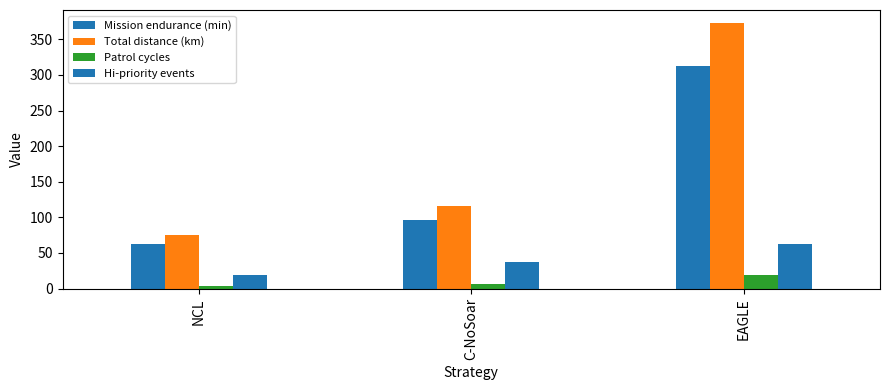
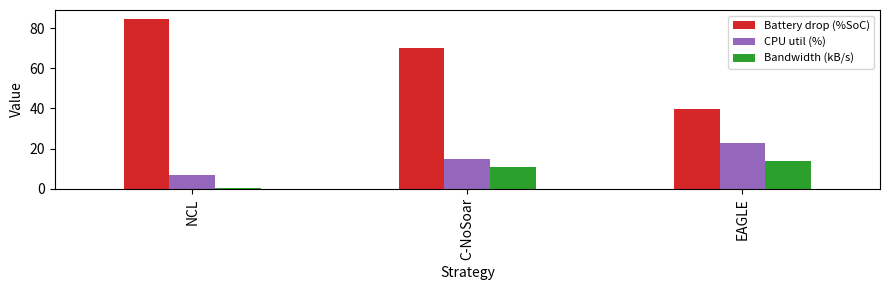
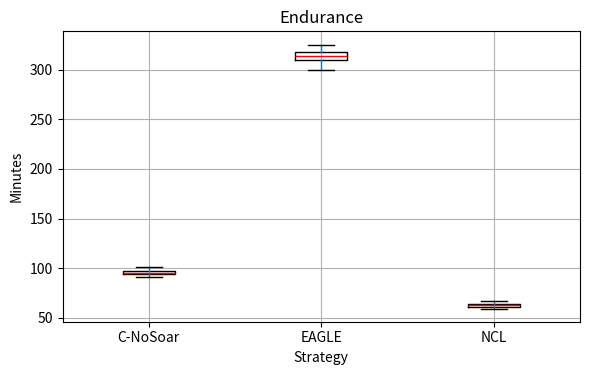
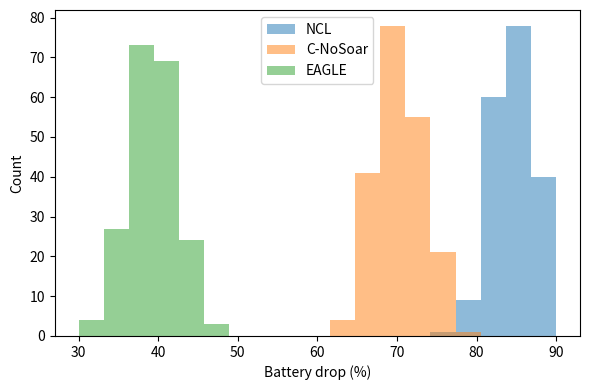
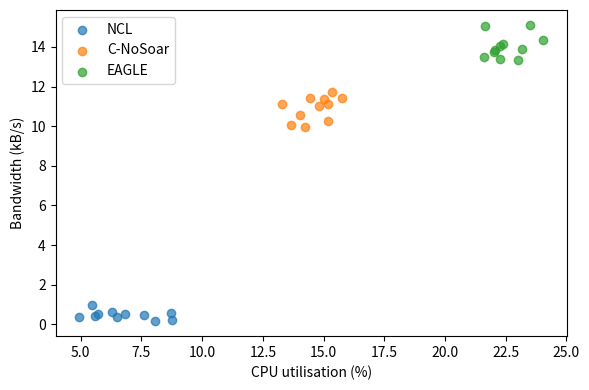
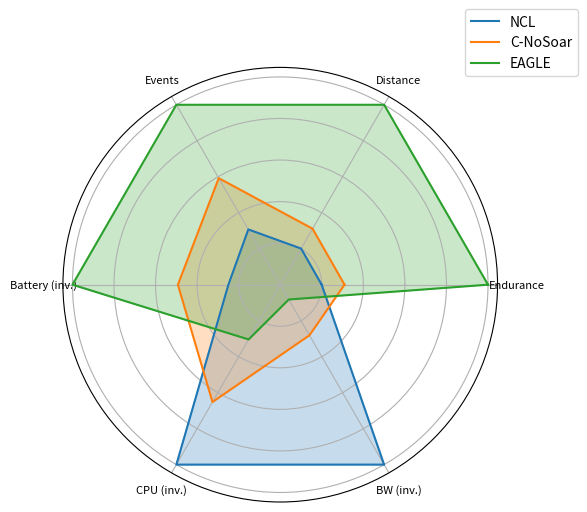
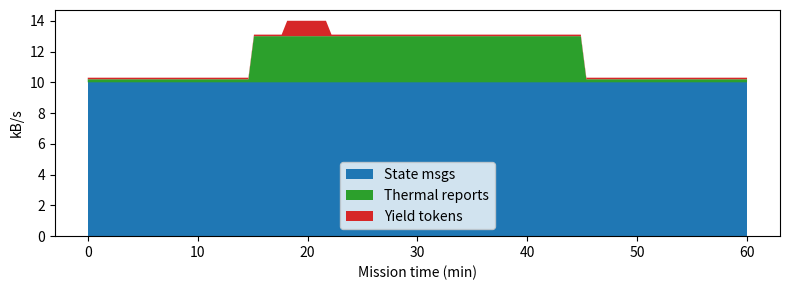
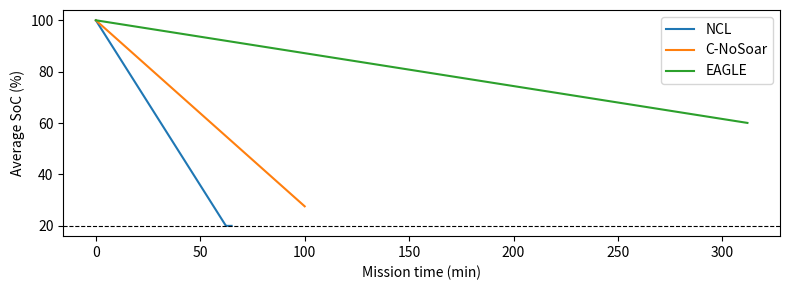
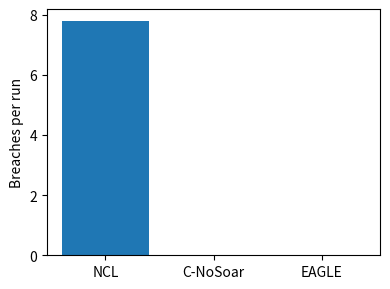
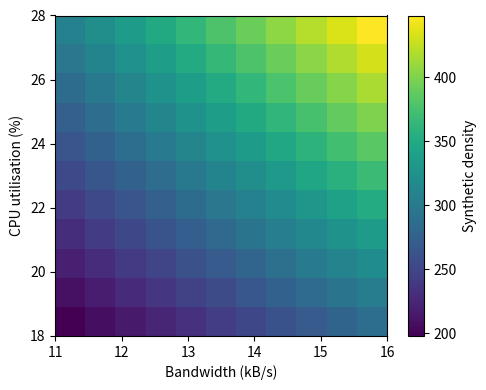

The script that saved these images, in order:
"""
Python script to generate 10 illustrative plots for the three-strategy UAV study.

Changes vs. original
--------------------
* All plot titles are removed.
* Each figure is written to <title>.png, where <title> is the original
  (sanitised: non-alphanumerics → underscores, lower-cased).
* Figures are closed after saving to free memory.
"""

import numpy as np
import pandas as pd
import matplotlib.pyplot as plt
import re
from pathlib import Path

# -----------------------------
# Helper to build safe filenames
# -----------------------------
def fname(title: str, ext: str = ".png") -> Path:
    """Convert an arbitrary title into a safe lowercase filename."""
    safe = re.sub(r"[^\w]+", "_", title).strip("_").lower()
    return Path(f"{safe}{ext}")

# ---------------------------
# Averaged metrics (11 runs)
# ---------------------------
strategies = ["NCL", "C-NoSoar", "EAGLE"]
metrics = {
    "Mission endurance (min)": [62.3, 96.7, 312.5],
    "Total distance (km)":     [74.8, 115.9, 372.5],
    "Patrol cycles":           [3.74, 5.80, 18.62],
    "Battery drop (%SoC)":     [84.9, 70.2, 39.5],
    "Event-detection (%)":     [86.0, 94.2, 99.0],
    "Hi-priority events":      [19.2, 37.0, 62.5],
    "Separation violations":   [7.8, 0.0, 0.0],
    "CPU util (%)":            [7, 15, 23],
    "Bandwidth (kB/s)":        [0.42, 10.9, 13.8],
}
df = pd.DataFrame(metrics, index=strategies)
cols = ["tab:blue", "tab:orange", "tab:green"]

# 1 ─── Grouped bar chart – mission performance ────────────────────────────────
title = "Mission-Level Performance Metrics (11-run average)"
fig, ax = plt.subplots(figsize=(9, 4))
df[["Mission endurance (min)", "Total distance (km)",
    "Patrol cycles", "Hi-priority events"]].plot(kind="bar", ax=ax, color=cols)
ax.set_ylabel("Value")
ax.set_xlabel("Strategy")
ax.legend(fontsize=8, loc="upper left")
plt.tight_layout()
fig.savefig(fname(title))
plt.close(fig)

# 2 ─── Grouped bar chart – overhead metrics ───────────────────────────────────
title = "Algorithmic Overhead Metrics"
fig, ax = plt.subplots(figsize=(9, 3))
df[["Battery drop (%SoC)", "CPU util (%)",
    "Bandwidth (kB/s)"]].plot(kind="bar", ax=ax,
                              color=["tab:red", "tab:purple", "tab:green"])
ax.set_ylabel("Value")
ax.set_xlabel("Strategy")
ax.legend(fontsize=8)
plt.tight_layout()
fig.savefig(fname(title))
plt.close(fig)

# Generate synthetic per-run samples for variability plots
runs = 11
variability = {"Strategy": [], "Endurance": [], "Distance": [], "Events": []}
np.random.seed(42)
for s, mean_end, mean_dist, mean_evt in zip(
        strategies,
        metrics["Mission endurance (min)"],
        metrics["Total distance (km)"],
        metrics["Hi-priority events"]):
    for _ in range(runs):
        variability["Strategy"].append(s)
        variability["Endurance"].append(np.random.normal(mean_end, 0.05 * mean_end))
        variability["Distance"].append(np.random.normal(mean_dist, 0.05 * mean_dist))
        variability["Events"].append(np.random.normal(mean_evt, 0.05 * mean_evt))
var_df = pd.DataFrame(variability)

# 3 ─── Box-plot – endurance distribution ──────────────────────────────────────
title = "Distribution of Mission Endurance (11 runs)"
fig, ax = plt.subplots(figsize=(6, 4))
var_df.boxplot(column="Endurance", by="Strategy", ax=ax,
               boxprops=dict(color="black"), medianprops=dict(color="red"))
ax.set_xlabel("Strategy")
ax.set_ylabel("Minutes")
plt.suptitle("")
plt.tight_layout()
fig.savefig(fname(title))
plt.close(fig)

# 4 ─── Histogram – battery drop ───────────────────────────────────────────────
title = "Battery Consumption Histogram"
fig, ax = plt.subplots(figsize=(6, 4))
bins = np.linspace(30, 90, 20)
for s, c in zip(strategies, cols):
    mu = metrics["Battery drop (%SoC)"][strategies.index(s)]
    ax.hist(np.random.normal(mu, 3, 200), bins=bins,
            alpha=0.5, label=s, color=c)
ax.set_xlabel("Battery drop (%)")
ax.set_ylabel("Count")
ax.legend()
plt.tight_layout()
fig.savefig(fname(title))
plt.close(fig)

# 5 ─── Scatter – CPU vs bandwidth per run ─────────────────────────────────────
title = "Algorithm Overhead Scatter (11 runs)"
fig, ax = plt.subplots(figsize=(6, 4))
for s, c in zip(strategies, cols):
    cpu_mu = metrics["CPU util (%)"][strategies.index(s)]
    bw_mu  = metrics["Bandwidth (kB/s)"][strategies.index(s)]
    ax.scatter(np.random.normal(cpu_mu, 1, runs),
               np.random.normal(bw_mu, 0.5, runs),
               label=s, color=c, alpha=0.7)
ax.set_xlabel("CPU utilisation (%)")
ax.set_ylabel("Bandwidth (kB/s)")
ax.legend()
plt.tight_layout()
fig.savefig(fname(title))
plt.close(fig)

# 6 ─── Radar chart – normalised metrics ───────────────────────────────────────
title = "Normalised Metric Footprint"
labels = ["Endurance", "Distance", "Events",
          "Battery (inv.)", "CPU (inv.)", "BW (inv.)"]
angles = np.linspace(0, 2 * np.pi, len(labels), endpoint=False).tolist()
angles += angles[:1]
fig, ax = plt.subplots(figsize=(6, 6), subplot_kw=dict(polar=True))
for s, c in zip(strategies, cols):
    vals = [
        metrics["Mission endurance (min)"][strategies.index(s)] / 312.5,
        metrics["Total distance (km)"][strategies.index(s)] / 372.5,
        metrics["Hi-priority events"][strategies.index(s)] / 62.5,
        (100 - metrics["Battery drop (%SoC)"][strategies.index(s)]) / 60.5,
        (30  - metrics["CPU util (%)"][strategies.index(s)]) / 23,
        (15  - metrics["Bandwidth (kB/s)"][strategies.index(s)]) / 14.58,
    ]
    vals += vals[:1]
    ax.plot(angles, vals, color=c, label=s)
    ax.fill(angles, vals, color=c, alpha=0.25)
ax.set_xticks(angles[:-1])
ax.set_xticklabels(labels, fontsize=8)
ax.set_yticklabels([])
ax.legend(loc="upper right", bbox_to_anchor=(1.2, 1.15))
plt.tight_layout()
fig.savefig(fname(title))
plt.close(fig)

# 7 ─── Stacked area – bandwidth composition (synthetic) ───────────────────────
title = "EAGLE Bandwidth Composition"
t = np.linspace(0, 60, 120)
state_bw  = np.full_like(t, 10.0)
thermal_bw = np.where((t > 15) & (t < 45), 3.0, 0.2)
yield_bw   = np.where((t > 18) & (t < 22), 1.0, 0.1)
fig, ax = plt.subplots(figsize=(8, 3))
ax.stackplot(t, state_bw, thermal_bw, yield_bw,
             labels=["State msgs", "Thermal reports", "Yield tokens"],
             colors=["#1f77b4", "#2ca02c", "#d62728"])
ax.set_xlabel("Mission time (min)")
ax.set_ylabel("kB/s")
ax.legend()
plt.tight_layout()
fig.savefig(fname(title))
plt.close(fig)

# 8 ─── Line – SoC vs time ─────────────────────────────────────────────────────
title = "Fleet State-of-Charge Trajectory"
time_ncl = np.linspace(0,  65, 200)
soc_ncl  = np.maximum(100 - (time_ncl /  62.3) * 80, 20)
time_cno = np.linspace(0, 100, 200)
soc_cno  = np.maximum(100 - (time_cno /  96.7) * 70, 20)
time_eag = np.linspace(0, 312, 400)
soc_eag  = np.maximum(100 - (time_eag / 312.5) * 40, 20)
fig, ax = plt.subplots(figsize=(8, 3))
ax.plot(time_ncl, soc_ncl, label="NCL", color=cols[0])
ax.plot(time_cno, soc_cno, label="C-NoSoar", color=cols[1])
ax.plot(time_eag, soc_eag, label="EAGLE", color=cols[2])
ax.axhline(20, color="black", linestyle="--", linewidth=0.8)
ax.set_xlabel("Mission time (min)")
ax.set_ylabel("Average SoC (%)")
ax.legend()
plt.tight_layout()
fig.savefig(fname(title))
plt.close(fig)

# 9 ─── Bar – separation violations ────────────────────────────────────────────
title = "Average Separation Violations"
fig, ax = plt.subplots(figsize=(4, 3))
ax.bar(strategies, metrics["Separation violations"], color=cols)
ax.set_ylabel("Breaches per run")
plt.tight_layout()
fig.savefig(fname(title))
plt.close(fig)

# 10 ─── Heat map – CPU vs bandwidth density (synthetic) ───────────────────────
title = "CPU vs Bandwidth Density – EAGLE runs (synthetic)"
cpu_vals = np.linspace(18, 28, 11)
bw_vals  = np.linspace(11, 16, 11)
heat = np.outer(cpu_vals, bw_vals)
fig, ax = plt.subplots(figsize=(5, 4))
im = ax.imshow(heat, origin="lower", cmap="viridis",
               extent=[11, 16, 18, 28], aspect='auto')
ax.set_xlabel("Bandwidth (kB/s)")
ax.set_ylabel("CPU utilisation (%)")
plt.colorbar(im, ax=ax, label="Synthetic density")
plt.tight_layout()
fig.savefig(fname(title))
plt.close(fig)

# Uncomment to display figures interactively
# plt.show()
